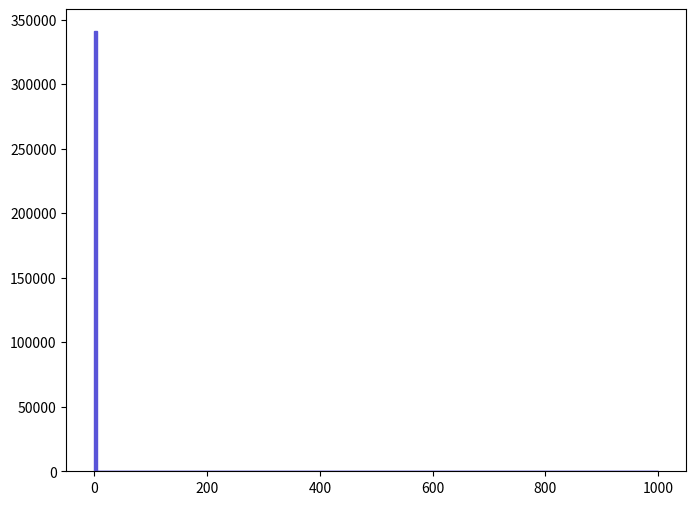

Recreate this plot in Python. (Note: this script raises an exception after producing the figure.)
def selection_10():

    # Library import
    import numpy
    import matplotlib
    import matplotlib.pyplot   as plt
    import matplotlib.gridspec as gridspec

    # Library version
    matplotlib_version = matplotlib.__version__
    numpy_version      = numpy.__version__

    # Histo binning
    xBinning = numpy.linspace(0.0,1000.0,201,endpoint=True)

    # Creating data sequence: middle of each bin
    xData = numpy.array([2.5,7.5,12.5,17.5,22.5,27.5,32.5,37.5,42.5,47.5,52.5,57.5,62.5,67.5,72.5,77.5,82.5,87.5,92.5,97.5,102.5,107.5,112.5,117.5,122.5,127.5,132.5,137.5,142.5,147.5,152.5,157.5,162.5,167.5,172.5,177.5,182.5,187.5,192.5,197.5,202.5,207.5,212.5,217.5,222.5,227.5,232.5,237.5,242.5,247.5,252.5,257.5,262.5,267.5,272.5,277.5,282.5,287.5,292.5,297.5,302.5,307.5,312.5,317.5,322.5,327.5,332.5,337.5,342.5,347.5,352.5,357.5,362.5,367.5,372.5,377.5,382.5,387.5,392.5,397.5,402.5,407.5,412.5,417.5,422.5,427.5,432.5,437.5,442.5,447.5,452.5,457.5,462.5,467.5,472.5,477.5,482.5,487.5,492.5,497.5,502.5,507.5,512.5,517.5,522.5,527.5,532.5,537.5,542.5,547.5,552.5,557.5,562.5,567.5,572.5,577.5,582.5,587.5,592.5,597.5,602.5,607.5,612.5,617.5,622.5,627.5,632.5,637.5,642.5,647.5,652.5,657.5,662.5,667.5,672.5,677.5,682.5,687.5,692.5,697.5,702.5,707.5,712.5,717.5,722.5,727.5,732.5,737.5,742.5,747.5,752.5,757.5,762.5,767.5,772.5,777.5,782.5,787.5,792.5,797.5,802.5,807.5,812.5,817.5,822.5,827.5,832.5,837.5,842.5,847.5,852.5,857.5,862.5,867.5,872.5,877.5,882.5,887.5,892.5,897.5,902.5,907.5,912.5,917.5,922.5,927.5,932.5,937.5,942.5,947.5,952.5,957.5,962.5,967.5,972.5,977.5,982.5,987.5,992.5,997.5])

    # Creating weights for histo: y11_MET_0
    y11_MET_0_weights = numpy.array([340913.76,0.0,0.0,0.0,0.0,0.0,0.0,0.0,0.0,0.0,0.0,0.0,0.0,0.0,0.0,0.0,0.0,0.0,0.0,0.0,0.0,0.0,0.0,0.0,0.0,0.0,0.0,0.0,0.0,0.0,0.0,0.0,0.0,0.0,0.0,0.0,0.0,0.0,0.0,0.0,0.0,0.0,0.0,0.0,0.0,0.0,0.0,0.0,0.0,0.0,0.0,0.0,0.0,0.0,0.0,0.0,0.0,0.0,0.0,0.0,0.0,0.0,0.0,0.0,0.0,0.0,0.0,0.0,0.0,0.0,0.0,0.0,0.0,0.0,0.0,0.0,0.0,0.0,0.0,0.0,0.0,0.0,0.0,0.0,0.0,0.0,0.0,0.0,0.0,0.0,0.0,0.0,0.0,0.0,0.0,0.0,0.0,0.0,0.0,0.0,0.0,0.0,0.0,0.0,0.0,0.0,0.0,0.0,0.0,0.0,0.0,0.0,0.0,0.0,0.0,0.0,0.0,0.0,0.0,0.0,0.0,0.0,0.0,0.0,0.0,0.0,0.0,0.0,0.0,0.0,0.0,0.0,0.0,0.0,0.0,0.0,0.0,0.0,0.0,0.0,0.0,0.0,0.0,0.0,0.0,0.0,0.0,0.0,0.0,0.0,0.0,0.0,0.0,0.0,0.0,0.0,0.0,0.0,0.0,0.0,0.0,0.0,0.0,0.0,0.0,0.0,0.0,0.0,0.0,0.0,0.0,0.0,0.0,0.0,0.0,0.0,0.0,0.0,0.0,0.0,0.0,0.0,0.0,0.0,0.0,0.0,0.0,0.0,0.0,0.0,0.0,0.0,0.0,0.0,0.0,0.0,0.0,0.0,0.0,0.0])

    # Creating a new Canvas
    fig   = plt.figure(figsize=(8,6),dpi=80)
    frame = gridspec.GridSpec(1,1)
    pad   = fig.add_subplot(frame[0])

    # Creating a new Stack
    pad.hist(x=xData, bins=xBinning, weights=y11_MET_0_weights,\
             label="$signal$", histtype="stepfilled", rwidth=1.0,\
             color="#5954d8", edgecolor="#5954d8", linewidth=1, linestyle="solid",\
             bottom=None, cumulative=False, normed=False, align="mid", orientation="vertical")


    # Axis
    plt.rc('text',usetex=False)
    plt.xlabel(r"MET",\
               fontsize=16,color="black")
    plt.ylabel(r"$\mathrm{Events}$ $(\mathcal{L}_{\mathrm{int}} = 40.0\ \mathrm{fb}^{-1})$ ",\
               fontsize=16,color="black")

    # Boundary of y-axis
    ymax=(y11_MET_0_weights).max()*1.1
    ymin=0 # linear scale
    #ymin=min([x for x in (y11_MET_0_weights) if x])/100. # log scale
    plt.gca().set_ylim(ymin,ymax)

    # Log/Linear scale for X-axis
    plt.gca().set_xscale("linear")
    #plt.gca().set_xscale("log",nonposx="clip")

    # Log/Linear scale for Y-axis
    plt.gca().set_yscale("linear")
    #plt.gca().set_yscale("log",nonposy="clip")

    # Saving the image
    plt.savefig('../../HTML/MadAnalysis5job_0/selection_10.png')
    plt.savefig('../../PDF/MadAnalysis5job_0/selection_10.png')
    plt.savefig('../../DVI/MadAnalysis5job_0/selection_10.eps')

# Running!
if __name__ == '__main__':
    selection_10()
